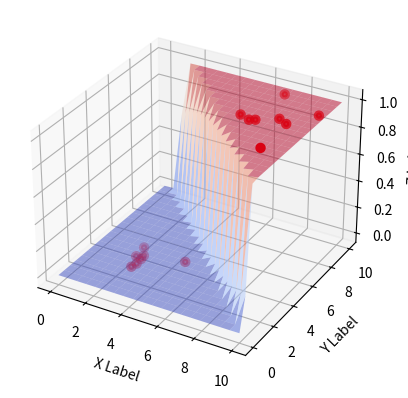

Source code (Python):
###最小二乘法试验###
import numpy as np
from scipy.optimize import leastsq

###采样点(Xi,Yi)###
# Xi=np.array([8.19,2.72,6.39,8.71,4.7,2.66,3.78,1.25,2.69,8.65,7.23,6.35,8.26,6.98,2.65])
# Yi=np.array([7.01,2.78,6.47,6.71,4.1,4.23,4.05,2.36,7.25,6.58,9.36,8.35,7.24,5.21,2.41])

Xi=np.array([8.19,2.72,6.39,8.71,4.7,9.66,8.78,7.25,2.69,2.65,7.23,2.35,2.26,6.98,2.65])
Yi=np.array([7.01,2.78,6.47,6.71,4.1,8.23,4.05,6.36,3.25,3.58,9.36,3.35,4.24,6.21,2.41])

# Xi=np.array([8,2,8,8,2,8,8,8,2,2,8,2,2,8,2])
# Yi=np.array([8,2,8,8,2,8,8,8,2,2,8,2,2,8,2])
# Zi=np.array([0,1,1,0,1,1,1,1,1,1,1,1,1,1,0]) #can not classified by linear regression
Zi=np.array([1,0,1,1,0,1,1,1,0,0,1,0,0,1,0])

Data = [Xi,Yi]

###需要拟合的函数func及误差error###
def logistic(f):
    return 1/(1+2.718281828459045**(-f))

def hard(f):
    f[f>0] = 0.999
    f[f<0] = 0.001
    f[f==0] = 0.5
    return f

def error(p,y, args):
    l = len(p)
    f = p[l-1]
    print(y,len(args) )
    for i in range (len(args)):
        f += p[i]*args[i]
    f = logistic(f)
    # f[f>0] = 1
    # f[f<0] = 0
    # f[f==0] = 0.5
    # if f >0:
    #     f = 1
    # elif f<0:
    #     f = 0
    # elif f == 0:
    #     f = 0.5
    return f-y

# print(error([1,2],2,1,2))


#TEST
p0=[1,1,-10]
#print( error(p0,Xi,Yi) )

###主函数从此开始###
Para=leastsq(error,p0,args=(Zi,Data)) #把error函数中除了p以外的参数打包到args中
k1,k2,b=Para[0]
print(Para)
print("k1=",k1,"k2=",k2,'\n',"b=",b)
print(logistic(k1*Xi+k2*Yi+b))

# ###绘图，看拟合效果###

from mpl_toolkits.mplot3d import Axes3D
import matplotlib.pyplot as plt
from matplotlib import cm
import numpy as np

fig = plt.figure()
ax = fig.add_subplot(111, projection='3d')

ax.scatter(Xi, Yi, Zi,color="red",label="Sample Point",linewidth=3)

xs = np.linspace(0, 10, 20)
ys = np.linspace(0, 10, 20)
X, Y = np.meshgrid(xs, ys)
Z = logistic(k1*X+k2*Y+b)

ax.plot_surface(X,Y,Z,cmap=cm.coolwarm,alpha = 0.5,rstride=1,cstride= 1,linewidth = 0.1)

ax.set_xlabel('X Label')
ax.set_ylabel('Y Label')
ax.set_zlabel('Z Label')

plt.show()
